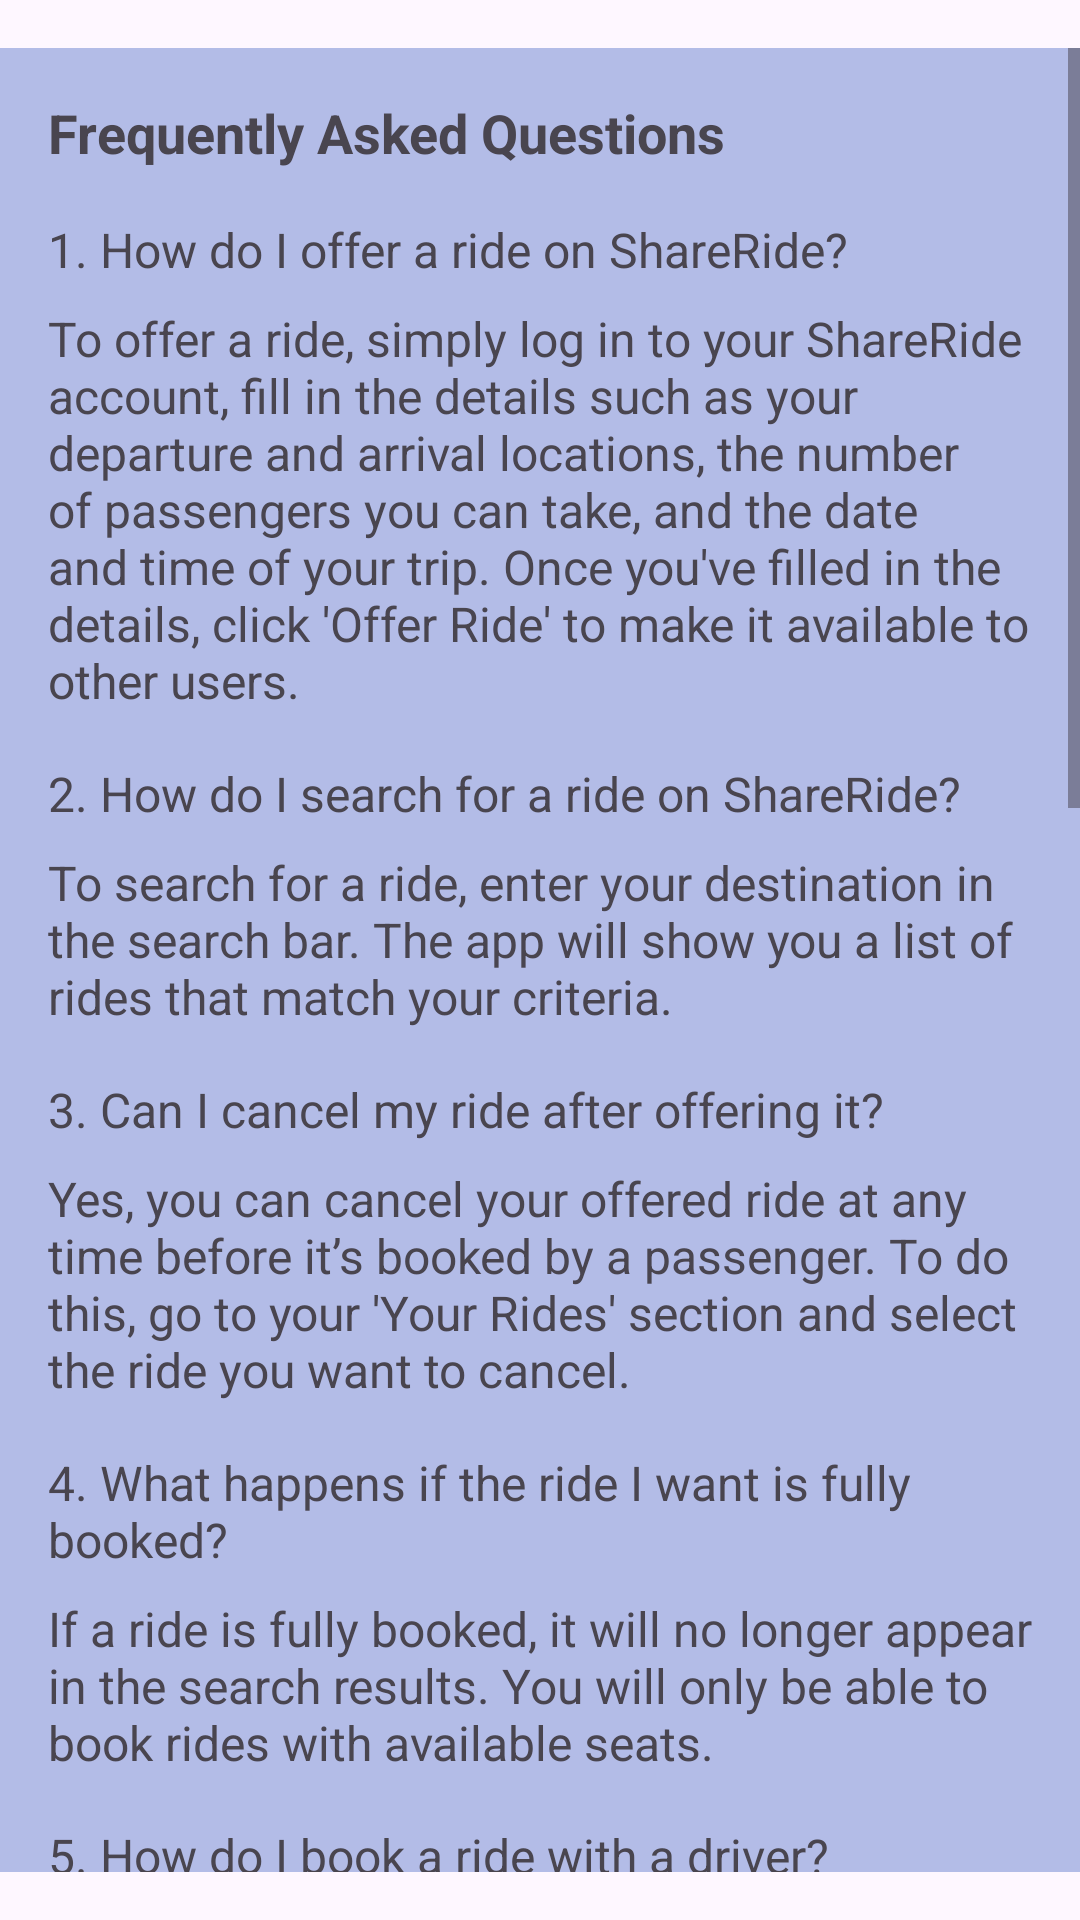

Here is an Android app screen rendered from its layout file. Give the layout XML and the strings, colors and styles it references.
<!-- AndroidManifest.xml: application theme Theme.ShareRide2 -->
<!-- res/layout/activity_faq.xml -->
<?xml version="1.0" encoding="utf-8"?>
<androidx.constraintlayout.widget.ConstraintLayout xmlns:android="http://schemas.android.com/apk/res/android"
    xmlns:app="http://schemas.android.com/apk/res-auto"
    xmlns:tools="http://schemas.android.com/tools"
    android:layout_width="match_parent"
    android:layout_height="match_parent"
    tools:context=".FAQActivity">

    <ScrollView
        android:id="@+id/scrollView"
        android:layout_width="0dp"
        android:layout_height="0dp"
        android:layout_marginTop="16dp"
        android:layout_marginBottom="16dp"
        app:layout_constraintTop_toTopOf="parent"
        app:layout_constraintBottom_toBottomOf="parent"
        app:layout_constraintStart_toStartOf="parent"
        app:layout_constraintEnd_toEndOf="parent">

        <LinearLayout
            android:layout_width="wrap_content"
            android:layout_height="wrap_content"
            android:background="#B3BCE7"
            android:orientation="vertical"
            android:padding="16dp">

            
            <TextView
                android:id="@+id/faqHeader"
                android:layout_width="wrap_content"
                android:layout_height="wrap_content"
                android:layout_marginBottom="16dp"
                android:text="Frequently Asked Questions"
                android:textSize="18sp"
                android:textStyle="bold" />

            
            <TextView
                android:id="@+id/faq_q1"
                android:layout_width="wrap_content"
                android:layout_height="wrap_content"
                android:layout_marginBottom="8dp"
                android:text="1. How do I offer a ride on ShareRide?"
                android:textSize="16sp" />

            <TextView
                android:id="@+id/faq_a1"
                android:layout_width="wrap_content"
                android:layout_height="wrap_content"
                android:layout_marginBottom="16dp"
                android:text="To offer a ride, simply log in to your ShareRide account, fill in the details such as your departure and arrival locations, the number of passengers you can take, and the date and time of your trip. Once you've filled in the details, click 'Offer Ride' to make it available to other users."
                android:textSize="16sp" />

            
            <TextView
                android:id="@+id/faq_q2"
                android:layout_width="wrap_content"
                android:layout_height="wrap_content"
                android:layout_marginBottom="8dp"
                android:text="2. How do I search for a ride on ShareRide?"
                android:textSize="16sp" />

            <TextView
                android:id="@+id/faq_a2"
                android:layout_width="wrap_content"
                android:layout_height="wrap_content"
                android:layout_marginBottom="16dp"
                android:text="To search for a ride, enter your destination in the search bar. The app will show you a list of rides that match your criteria."
                android:textSize="16sp" />

            
            <TextView
                android:id="@+id/faq_q3"
                android:layout_width="wrap_content"
                android:layout_height="wrap_content"
                android:layout_marginBottom="8dp"
                android:text="3. Can I cancel my ride after offering it?"
                android:textSize="16sp" />

            <TextView
                android:id="@+id/faq_a3"
                android:layout_width="wrap_content"
                android:layout_height="wrap_content"
                android:layout_marginBottom="16dp"
                android:text="Yes, you can cancel your offered ride at any time before it’s booked by a passenger. To do this, go to your 'Your Rides' section and select the ride you want to cancel."
                android:textSize="16sp" />

            
            <TextView
                android:id="@+id/faq_q4"
                android:layout_width="wrap_content"
                android:layout_height="wrap_content"
                android:layout_marginBottom="8dp"
                android:text="4. What happens if the ride I want is fully booked?"
                android:textSize="16sp" />

            <TextView
                android:id="@+id/faq_a4"
                android:layout_width="wrap_content"
                android:layout_height="wrap_content"
                android:layout_marginBottom="16dp"
                android:text="If a ride is fully booked, it will no longer appear in the search results. You will only be able to book rides with available seats."
                android:textSize="16sp" />

            
            <TextView
                android:id="@+id/faq_q5"
                android:layout_width="wrap_content"
                android:layout_height="wrap_content"
                android:layout_marginBottom="8dp"
                android:text="5. How do I book a ride with a driver?"
                android:textSize="16sp" />

            <TextView
                android:id="@+id/faq_a5"
                android:layout_width="wrap_content"
                android:layout_height="wrap_content"
                android:layout_marginBottom="16dp"
                android:text="Once you find a ride that fits your travel plans, select it from the search results and click 'Book Ride.' If there are seats available, you can confirm your booking right away."
                android:textSize="16sp" />

            
            <TextView
                android:id="@+id/faq_q6"
                android:layout_width="wrap_content"
                android:layout_height="wrap_content"
                android:layout_marginBottom="8dp"
                android:text="6. Can I modify my ride details after offering it?"
                android:textSize="16sp" />

            <TextView
                android:id="@+id/faq_a6"
                android:layout_width="wrap_content"
                android:layout_height="wrap_content"
                android:layout_marginBottom="16dp"
                android:text="No, once your ride is offered, you cannot change the details such as departure or arrival points, date, or time. If you need to change the details, you will need to cancel your current ride and offer a new one."
                android:textSize="16sp" />

            
            <TextView
                android:id="@+id/faq_q7"
                android:layout_width="wrap_content"
                android:layout_height="wrap_content"
                android:layout_marginBottom="8dp"
                android:text="7. How do I contact the driver or passenger after booking?"
                android:textSize="16sp" />

            <TextView
                android:id="@+id/faq_a7"
                android:layout_width="wrap_content"
                android:layout_height="wrap_content"
                android:layout_marginBottom="16dp"
                android:text="After booking a ride, you can contact the driver or passenger via WhatsApp. You’ll find their contact details in the booking confirmation."
                android:textSize="16sp" />

            
            <TextView
                android:id="@+id/faq_q8"
                android:layout_width="wrap_content"
                android:layout_height="wrap_content"
                android:layout_marginBottom="8dp"
                android:text="8. What should I do if I’m running late for my ride?"
                android:textSize="16sp" />

            <TextView
                android:id="@+id/faq_a8"
                android:layout_width="wrap_content"
                android:layout_height="wrap_content"
                android:layout_marginBottom="16dp"
                android:text="If you're running late, make sure to communicate with your driver or passengers. It's important to update them on your estimated arrival time to avoid inconvenience."
                android:textSize="16sp" />

            
            <TextView
                android:id="@+id/faq_q9"
                android:layout_width="wrap_content"
                android:layout_height="wrap_content"
                android:layout_marginBottom="8dp"
                android:text="9. Can I rate or review a ride after completing the journey?"
                android:textSize="16sp" />

            <TextView
                android:id="@+id/faq_a9"
                android:layout_width="wrap_content"
                android:layout_height="wrap_content"
                android:layout_marginBottom="16dp"
                android:text="Yes, after completing your ride, you can leave a review and rate the experience. This helps other users make informed decisions when booking or offering rides."
                android:textSize="16sp" />

            
            <TextView
                android:id="@+id/faq_q10"
                android:layout_width="wrap_content"
                android:layout_height="wrap_content"
                android:layout_marginBottom="8dp"
                android:text="10. Is there a fee for using ShareRide?"
                android:textSize="16sp" />

            <TextView
                android:id="@+id/faq_a10"
                android:layout_width="wrap_content"
                android:layout_height="wrap_content"
                android:layout_marginBottom="16dp"
                android:text="ShareRide won't charge you for each successful booking."
                android:textSize="16sp" />

            <ImageButton
                android:id="@+id/backButton"
                android:layout_width="wrap_content"
                android:layout_height="wrap_content"
                android:layout_marginTop="16dp"
                android:layout_marginStart="16dp"
                android:src="@android:drawable/ic_menu_revert"
                android:contentDescription="Back"
                android:background="?android:attr/selectableItemBackgroundBorderless"
                app:layout_constraintStart_toStartOf="parent"
                app:layout_constraintTop_toTopOf="parent"/>



        </LinearLayout>
    </ScrollView>

</androidx.constraintlayout.widget.ConstraintLayout>
<!-- resources referenced by this layout -->
<resources>
  <style name="Theme.ShareRide2" parent="Base.Theme.ShareRide2" />
  <style name="Base.Theme.ShareRide2" parent="Theme.Material3.DayNight.NoActionBar">
          
          
      </style>
</resources>
